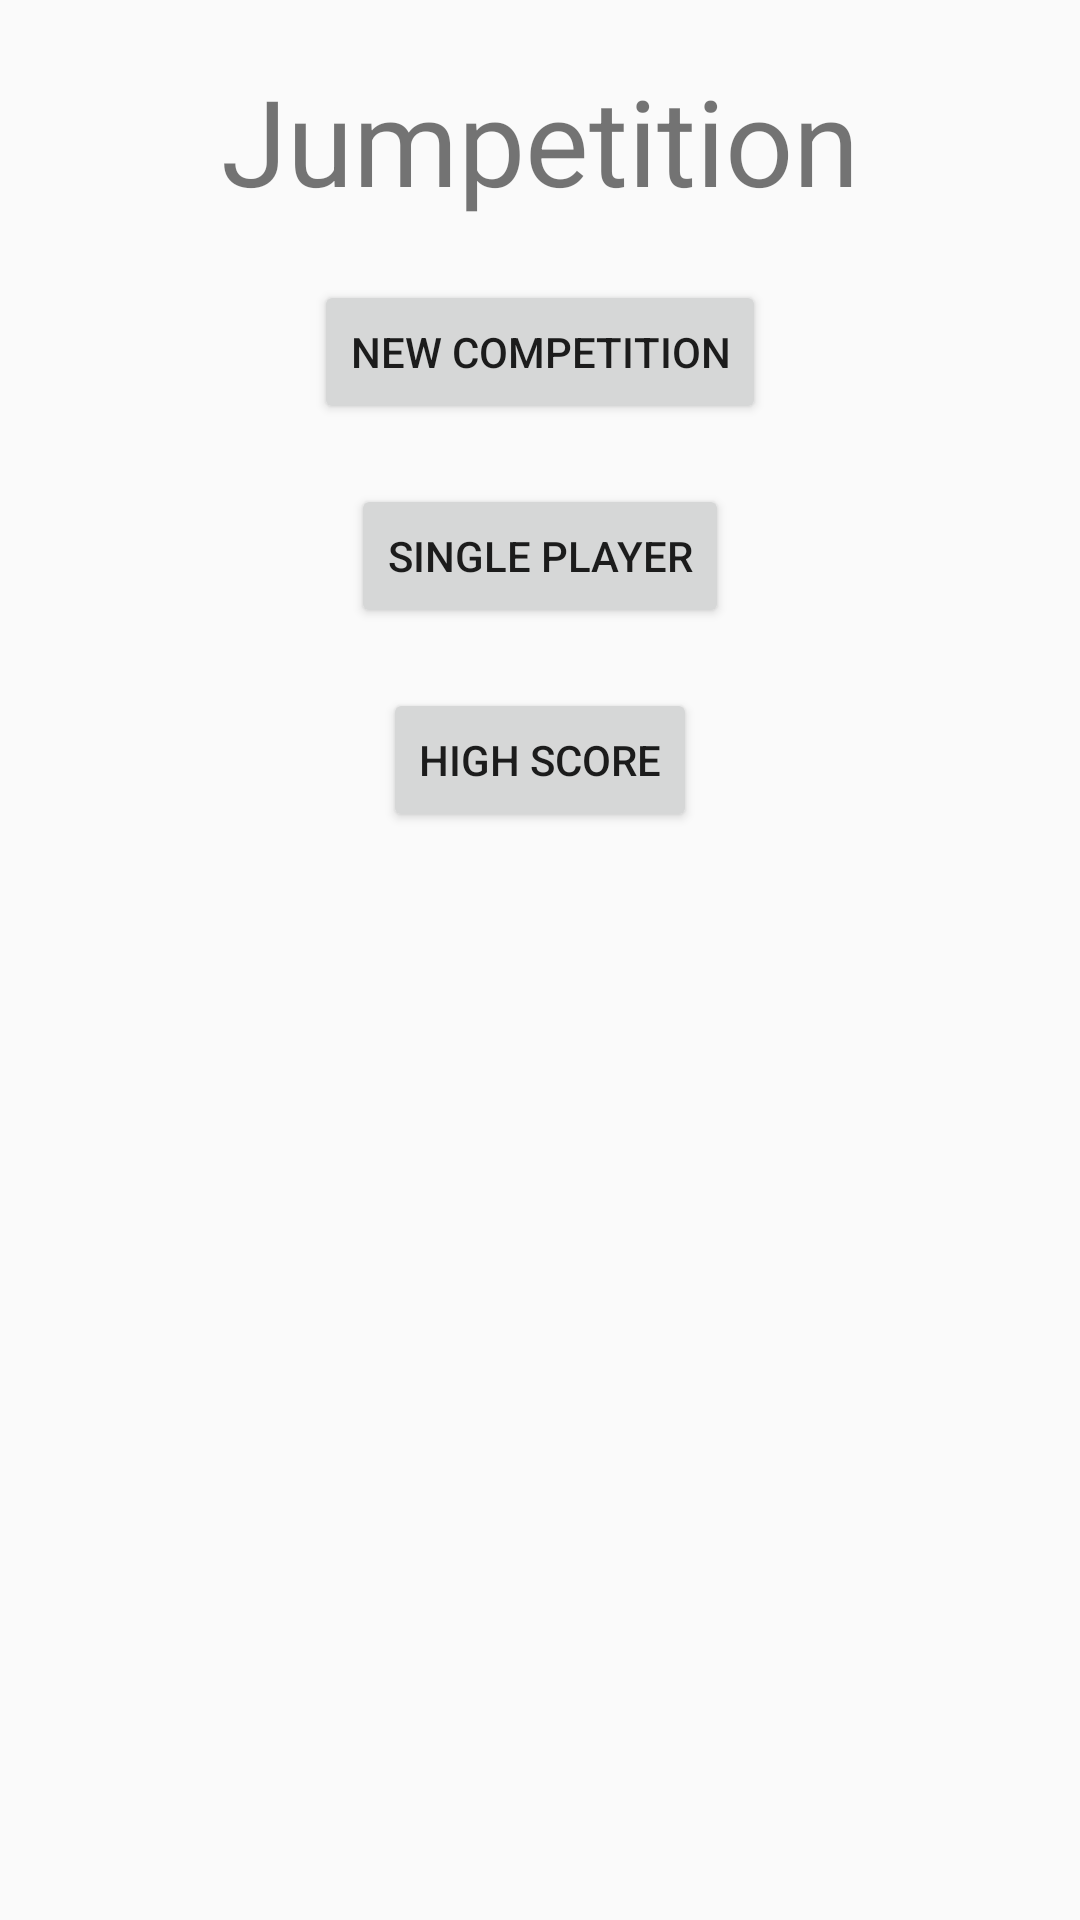

Here is an Android app screen rendered from its layout file. Give the layout XML and the strings, colors and styles it references.
<!-- AndroidManifest.xml: application theme AppTheme -->
<!-- res/layout/activity_main.xml -->
<?xml version="1.0" encoding="utf-8"?>
<androidx.constraintlayout.widget.ConstraintLayout xmlns:android="http://schemas.android.com/apk/res/android"
    xmlns:app="http://schemas.android.com/apk/res-auto"
    xmlns:tools="http://schemas.android.com/tools"
    android:layout_width="match_parent"
    android:layout_height="match_parent"
    tools:context=".MainActivity">

    <TextView
        android:id="@+id/title_text_view"
        android:layout_width="wrap_content"
        android:layout_height="wrap_content"
        android:layout_marginTop="20dp"
        android:text="@string/title_text_view"
        android:textSize="40sp"
        app:layout_constraintEnd_toEndOf="parent"
        app:layout_constraintHorizontal_bias="0.5"
        app:layout_constraintStart_toStartOf="parent"
        app:layout_constraintTop_toTopOf="parent" />

    <Button
        android:id="@+id/new_competition_button"
        android:layout_width="wrap_content"
        android:layout_height="wrap_content"
        android:layout_marginTop="20dp"
        android:text="@string/new_competition_button"
        app:layout_constraintEnd_toEndOf="parent"
        app:layout_constraintHorizontal_bias="0.5"
        app:layout_constraintStart_toStartOf="parent"
        app:layout_constraintTop_toBottomOf="@+id/title_text_view"
        android:onClick="newCompetitionOnClick" />


    <Button
        android:id="@+id/practice_button"
        android:layout_width="wrap_content"
        android:layout_height="wrap_content"
        android:layout_marginTop="20dp"
        android:text="@string/practice_button"
        app:layout_constraintEnd_toEndOf="parent"
        app:layout_constraintHorizontal_bias="0.5"
        app:layout_constraintStart_toStartOf="parent"
        app:layout_constraintTop_toBottomOf="@+id/new_competition_button"
        android:onClick="practiceOnClick"/>

    <Button
        android:id="@+id/high_score_button"
        android:layout_width="wrap_content"
        android:layout_height="wrap_content"
        android:layout_marginTop="20dp"
        android:text="@string/high_score_button"
        app:layout_constraintBottom_toBottomOf="parent"
        app:layout_constraintEnd_toEndOf="parent"
        app:layout_constraintHorizontal_bias="0.5"
        app:layout_constraintStart_toStartOf="parent"
        app:layout_constraintTop_toBottomOf="@+id/practice_button"
        app:layout_constraintVertical_bias="0.0"
        android:onClick="highScoreOnClick"/>

</androidx.constraintlayout.widget.ConstraintLayout>
<!-- resources referenced by this layout -->
<resources>
  <string name="high_score_button">High Score</string>
  <string name="new_competition_button">New Competition</string>
  <string name="practice_button">Single Player</string>
  <string name="title_text_view">Jumpetition</string>
  <style name="AppTheme" parent="Theme.AppCompat.Light.DarkActionBar">
          
          <item name="colorPrimary">#3A7CA5</item>
          <item name="colorPrimaryDark">#2F6690</item>
          <item name="colorAccent">#16425B</item>
      </style>
</resources>
